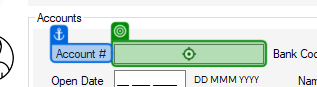
Task: Test Automation Project
Workflow: Verify Account Balance

Step 1: type "52106314" into 'txtAccountNum' (uibankadmin.exe)

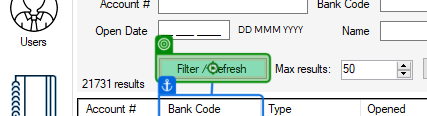
Step 2: click on 'btnFilter' (uibankadmin.exe)
